pico-8 play session: hold ← + tap ❎

[t = 2 s] hold ← ~2s, tap ❎ ~4×
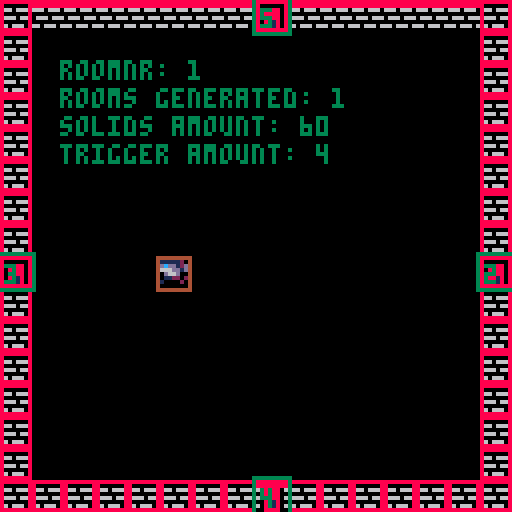
[t = 4 s] hold ← ~4s, tap ❎ ~7×
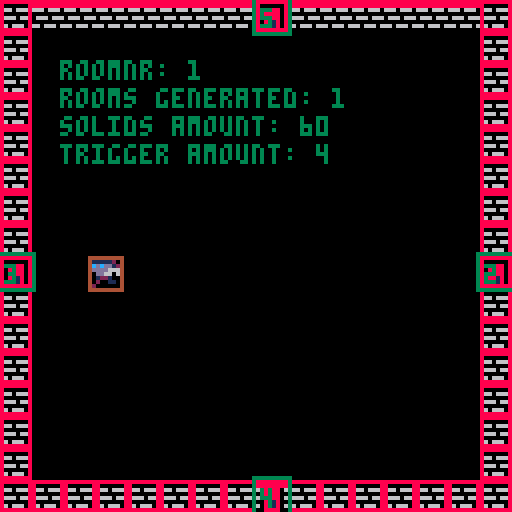
[t = 6 s] hold ← ~6s, tap ❎ ~10×
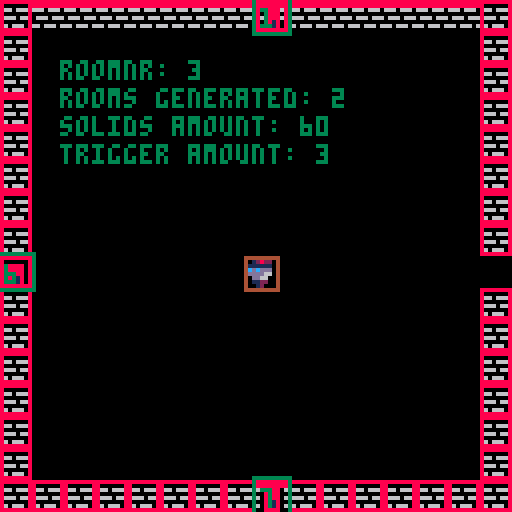
[t = 8 s] hold ← ~8s, tap ❎ ~14×
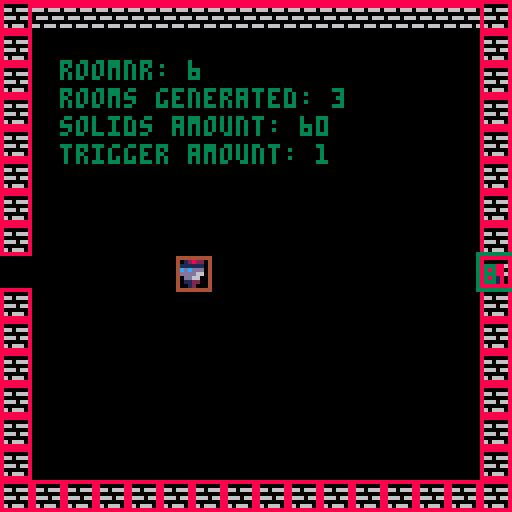

pico-8 cartridge
version 18
__lua__
-- todo:
-- * make better: generate new room when entering door
-- * player attack
-- * enemy

-- toy box jam start cart
-- [redacted]
-- sprites/sfx/code: that tom hall
-- sprites/sfx: lafolie
-- [redacted]
-- [redacted]
-- additional code: see functions
-- if you did a function that is
-- uncredited, let me know!
-------------------------------
-- this contains a set of
-- creative assets to play
-- with. everyone has the same
-- set of "toys"... what will
-- you make of 'em?
-------------------------------
-- resources:
--
-- random useful sprites
--  (just go look or see asset list!)
-- random useful sfx
-- -00-21:sfx
-- -22-59:songs
-- -60-63:sfx

-- [redacted]
-- 00 happy land
-- 06 chill
-- 12 scary dungeon
-- 18 fight
-- 21 evil
-- 23 defeat
-- 24 celebrate
-- 25 puzzle
-- 29 sand

-- 33 read or wait my dude by that tom hall
-- (not on gruber level, but useful)
-------------------------------
function _init()
	game_manager.init()
end

function _update60()
	game_manager.update()
end

function _draw()
	game_manager.draw()
end

-->8
-- game manager tab
game_manager={}

function game_manager.init()
	debug=true
	solids = {}
	trigger = {} -- {{x,y,w,h,type}}
	--rooms_init()
	char.init()
	game_manager.rooms = {}
	game_manager.current_room = 1
	game_manager.room_id_seq = 1
	room = generate_room(default_room)
	game_manager.rooms[1] = room
	load_room(room)
end

function game_manager.update()
	utils.update()
	char.update()
end

function game_manager.draw()
	cls ()
	draw_room(game_manager.rooms[game_manager.current_room])
	char.draw()
	if debug then
		foreach(solids, debug_draw_solids)
		foreach(trigger, debug_draw_trigger)

		--count generated rooms
		room_cnt = 0
		for k,v in pairs(game_manager.rooms) do
			room_cnt+=1
		end
		print("roomnr: "..game_manager.current_room, 15, 15)
		print("rooms generated: "..room_cnt, 15,22)
		print("solids amount: "..#solids, 15,29)
		print("trigger amount: "..#trigger, 15,36)
	end
end

function game_manager.door_triggered(door)
	solids = {}
	trigger = {}

	id = door.next_room_id
	printh("triggered room: "..id..", current room: "..game_manager.current_room)
	if game_manager.rooms[id] == nil then
		--  generate_room(room_set, door_enter_pos, door_enter_id)
		-- TODO: get door position and reverse it
		game_manager.rooms[id] = generate_room(default_room, utils.dir_d, game_manager.current_room)
	end
	game_manager.current_room = id
	load_room(game_manager.rooms[id])
	char.x = 64
	char.y = 64
end

function game_manager.next_room_nr()
	game_manager.room_id_seq += 1
	printh("next room id: "..game_manager.room_id_seq)
	return game_manager.room_id_seq
end

function debug_draw_solids(obj)
	rect(obj.x, obj.y, obj.x+obj.w-1, obj.y+obj.h-1, 8)
end

function debug_draw_trigger(obj)
	x = obj.x+obj.triggerbox.x
	y = obj.y+obj.triggerbox.y
	w = x + obj.triggerbox.w-1
	h = y + obj.triggerbox.h-1
	rect(x, y, w, h, 3)
end
-->8
-- char tab
char={
	x=64,
	y=64,
	w=8,
	h=8,
	triggerbox={x=0,y=0,w=8,h=8}, -- these are relative values
	speed=1,
	anim=nil
}

char_animation={
	a_idle={128,129},
	a_run={144,145,146,147}
}

function char.init()
	char.anim = myannimator:new()
 	char.anim:setsprite(char_animation.a_idle)
	char.direction = utils.dir_r
end


function char.draw()
	spr(char.anim:getsprite(), char.x, char.y,1, 1, char.direction==utils.dir_l)
	if debug then
		rect(char.x, char.y, char.x+char.w, char.y+char.h, 4)
	end
	if is_colliding(char) then
		print("colliding",0,0,7)
	end
end
-- man kann scheinbar nicht  im update zeichnen <- stimmt
function char.update()
	char.anim:setsprite(char_animation.a_idle,5)
	char_copy = copy(char)
	if btn(⬆️) then
		char_copy.y -= char.speed
		char_copy.anim:setsprite(char_animation.a_run)
		char_copy.direction=utils.dir_u
	elseif btn(⬇️) then
		char_copy.y += char.speed
		char_copy.anim:setsprite(char_animation.a_run)
		char_copy.direction=utils.dir_d
	end
	if btn(➡️) then
		char_copy.x += char.speed
		char_copy.anim:setsprite(char_animation.a_run)
		char_copy.direction=utils.dir_r
	elseif btn(⬅️) then
	 char_copy.x -= char.speed
		char_copy.anim:setsprite(char_animation.a_run)
		char_copy.direction=utils.dir_l
	end

	if not is_colliding(char_copy) then
	 char = char_copy
	end

	t = is_triggering(char)
	if t != nil and t.trigger_type==trigger_type.door then
		game_manager.door_triggered(t)
	end
	char.anim:update()
end
-->8
-- utils

utils={
 mstime=0,
 dir_l=1,
 dir_u=2,
 dir_r=3,
 dir_d=4,
}

trigger_type={
	door=0,
	mob=1,
}

function utils.update()
	utils.mstime=flr(time()*1000)
end

myannimator= {
  i = 1,
  frames = 1,
  everyxframe = 10;
  arr = {},
}

-- TODO this might not be working
function del_map(t, i)
	local n=#t
	if (i>0 and i<=n) then
									for j=i,n-1 do t[j]=t[j+1] end
									t[n]=nil
	end
end


function myannimator:new(o)
  o = o or {}
  setmetatable(o, self)
  self.__index = self
  return o
end

-- set the sprite and update after everyxframe
function myannimator:setsprite(sarr,everyxframe)
	self.arr = sarr
	self.everyxframe = everyxframe
end

function myannimator:getsprite()
	if self.i > #self.arr then
		self.i = 1
	end
	return self.arr[self.i]
end

function myannimator:update()
	if self.frames == 0 then
		self.i += 1
	end
	self.frames = (self.frames+1) % self.everyxframe
end

function add_solid(obj)
	add(solids, obj)
end

function add_trigger(obj)
	add(trigger, obj)
end

function is_triggering(obj)
	for t in all(trigger) do
	 if _trigger({t, obj}) and t != obj then
	 	return t
	 end
	end
	return nil
end

function is_colliding(obj)
	for s in all(solids) do
		if collide({s, obj}) and s != obj then
			return true
		end
	end
	return false
end

function collide(pair)
	o1 = pair[1]
	o2 = pair[2]
	col = o1.x < o2.x + o2.w and o2.x < o1.x + o1.w and o1.y < o2.y + o2.h and o2.y < o1.y + o1.h
	return col;
end

function _trigger(pair)
	o1 = pair[1]
	o2 = pair[2]
	x1 = o1.x+o1.triggerbox.x
	x2 = o2.x+o2.triggerbox.x
	y1 = o1.y+o1.triggerbox.y
	y2 = o2.y+o2.triggerbox.y
	w1 = o1.triggerbox.w
	w2 = o2.triggerbox.w
	h1 = o1.triggerbox.h
	h2 = o2.triggerbox.h
	col = x1 < x2 + w2 and x2 < x1 + w1 and y1 < y2 + h2 and y2 < y1 + h1
	return col;
end

function copy(obj)
	t={}
	for key, value in pairs(obj) do
	  t[key] = value
	end
	return t
end

function printh_door(d)
--{x=x, y=y, w=w, h=h, dir=dir, spritenr=sprite_nr, trigger_type=trigger_type.door,triggerbox={x=-1,y=-1,w=10,h=10}, next_room_id=room_id}
	printh("### DOOR START ###")
	printh("x: "..d.x..", y: "..d.y..", w: "..d.w..", h: "..d.h)
	printh("spritenr: "..d.spritenr)
	printh("trigger_type: "..d.trigger_type)
	printh("next_room_id: "..d.next_room_id)
	printh("triggerbox: {x="..d.triggerbox.x..", y="..d.triggerbox.y..", w="..d.triggerbox.w..", h="..d.triggerbox.h.."}")
	printh("### DOOR END ###")
end
-->8
-- room tab
default_room={
	wall={1,2},
	door={4},
	floor={}
}

function generate_room(room_set, door_enter_pos, door_enter_id)
	printh("room generation: start")
	if door_enter_id != nil then
		printh("room generateion: door_enter_id: "..door_enter_id)
	end

	local room={
		walls={
			--{x=0,y=0,w=8,h=8,spritenr=1},
		},
		doors={
			--{x=0,y=0,w=8,h=8,spritenr=3, is_open=false, room_id=123},
		},
		floors={
			--{x=0,y=0,w=8,h=8,spritenr=98},
		},
	}
	-- random integer between 2 and 4 (2,3,4)
	door_amount = flr(rnd(3)) + 2

	-- doors: {{utils.dir_l: {door}}}
	doors={}
	if door_enter_pos != nil and door_enter_id != nil then
		printh("room generation: NOT initial room")
		doors = get_doors(door_amount, room_set.door[1], {pos=door_enter_pos, door=get_door(door_enter_pos, door_enter_id, room_set.door[1])})
	else
		printh("room generation: inital room")
		doors = get_doors(door_amount, room_set.door[1])
	end

	printh("room generation: doors created")

	printh(#doors)
	for x=0,15,1 do
	 for y=0,15,1 do
				if x==0 or x==15 or y==0 or y==15 then
					if y==0 and x==8 then
						-- door position down
						if doors[utils.dir_d] != nil then
							add(room.doors,  doors[utils.dir_d])
						else
							add(room.walls, {x=x*8, y=y*8, w=8, h=2, spritenr=room_set.wall[1]})
						end
					elseif y==15 and x==8 then
						-- door position up
						if doors[utils.dir_u] != nil then
							add(room.doors,  doors[utils.dir_u])
						else
							add(room.walls, {x=x*8, y=y*8, w=8, h=8, spritenr=room_set.wall[1]})
						end
					elseif y==8 and x==0 then
						-- ddor position left
						if doors[utils.dir_l] != nil then
							add(room.doors, doors[utils.dir_l])
						else
							add(room.walls, {x=x*8, y=y*8, w=8, h=8, spritenr=room_set.wall[1]})
						end
					elseif y==8 and x==15 then
						-- door position right
						if doors[utils.dir_r] != nil then
							add(room.doors, doors[utils.dir_r])
						else
							add(room.walls, {x=x*8, y=y*8, w=8, h=8, spritenr=room_set.wall[1]})
						end
					elseif y==0 and x > 0 and x < 15 then
						add(room.walls, {x=x*8, y=y*8, w=8, h=2, spritenr=room_set.wall[1]})
					else
						add(room.walls, {x=x*8, y=y*8, w=8, h=8, spritenr=room_set.wall[1]})
					end
				end
		end
	end

	printh("room generation: done")
	return room
end

function load_room(room)
	foreach(room.walls, add_solid)
	foreach(room.doors, function(d)
		add_solid(d)
		add_trigger(d)
	end)
end

function draw_room(room)
	foreach(room.walls, draw_tile)
	foreach(room.doors, function(d)
		if d.spritenr == nil then
			printh("this door has no sprite: next_room_id "..d.next_room_id)
			printh_door(d)
			stop("this door has no sprite: next_room_id "..d.next_room_id, 10, 10)
		end
		draw_tile(d)
		if debug then
			print(d.next_room_id, d.x+1, d.y+2, 3)
		end
	end)
end

function draw_tile(tile)
	spr(tile.spritenr,tile.x,tile.y)
end

function get_door(pos, room_id, sprite_nr)
	if sprite_nr == nil then
		printh("FATAL door spritenr can't be nil")
		stop("door spritenr can't be nil")
	end
	x=0
	y=0
	w=8
	h=8
	dir=pos
	if pos == utils.dir_l then
		x=0
		y=8*8
	elseif pos == utils.dir_r then
		x=15*8
		y=8*8
	elseif pos == utils.dir_u then
		x=8*8
		y=15*8
		h=2
	elseif pos == utils.dir_d then
		x=8*8
		y=0
	end
	return {x=x, y=y, w=w, h=h, dir=dir, spritenr=sprite_nr, trigger_type=trigger_type.door,triggerbox={x=-1,y=-1,w=10,h=10}, next_room_id=room_id}
end

-- get door positions except for entry_door, since this is already a known position
-- existing door: {utils.dir_l: {door}}
function get_doors(door_amount, sprite_nr, existing_door)
	-- don't mind this function. It's fucked up. I'm just tired rn.
	if sprite_nr == nil then
		printh("sprite_nr cannot be nil")
		stop("sprite_nr cannot be nil")
	end

	printh("door amount for this room: "..door_amount)
	positions={}
	add(positions, utils.dir_r)
	add(positions, utils.dir_l)
	add(positions, utils.dir_u)
	add(positions, utils.dir_d)

	if existing_door != nil then
		del(positions, existing_door.dir)
		door_amount -= 1
	end

	fn = function(arr)
		printh("#arr: "..#arr.." , door_amount: "..door_amount)
		if #arr == door_amount then
			return arr
		end
		if #arr == 0 then
			stop()
		end
		delete_idx = flr(rnd(#arr)) + 1
		printh("delete index: "..delete_idx)
		del(arr, arr[delete_idx])
		return fn(arr)
	end

	positions = fn(positions)

	door_array = {}
	if existing_door != nil then
		printh("get_doors: existing door dir: "..existing_door.door.dir)
	end
	foreach(positions, function(dir)
		foobar=existing_door != nil
		if existing_door != nil and dir == existing_door.door.dir then
			add(door_array, existing_door.door)
			printh("get_doors: added existing door at "..dir)
		else
			add(door_array, get_door(dir, game_manager.next_room_nr(), sprite_nr))
			printh("get_doors: added new door at "..dir)
		end
	end)
	return door_array
end
__gfx__
00012000606660666066606660666066606660666066606616666661feeeeee87bbbbbb30000004000000030000300000b0dd030777777674f9f4fff7999a999
07d1257000000000000000000000000000000000007777006d6666d6e8888882b3333331040000000300000003000030d3000b0d76777777fffff9f49999979a
057d57d0666066606660566060333306608888066676d75062444426e8811882b33773310000040000000300000003b0000b030077777677ff4fffff99a99999
22566d11000000000000000000333300008888000077770064222246e8866882b3366531000400000003000000b00bb0b0030000777677779fff9ff999997997
11d6652206660666066605666033330660888806067d675664442446e8877282b3355131400000003000000030b30b003000dd0b677777774fffff9fa9999979
0d75d750000000000000000000331300008818000077770064222a96e8822182b33113310000000400000003003b00030b00000377777776ff4fffff999a9999
07521d70660666066606660660331306608818066605550664424446e8888882b33333310400000003000000030b00000300b00076777777ff9ff9ff99999799
0002100000000000000000000033330000888800000000006422224682222222311111110000400000003000000030000dd030b077776777f9ffff4f979999a9
111c111c7ccc7cc70000000005500550005070500500700000dddd00656565650d0aa000000aa000760000000766660006566650777777500007a90000000070
11c111c177ccc7cc000000000765676005076005000760050dddddd0666666650df99f000df99f0006500000766550000666666576666650000a0000000006d6
1c111c11c77ccc7c00000000076007605076660050766700dddddddd662226650de11e000de11e0700650000664500000659405676565650000aa90000006d60
c111c111cc77ccc7076007600765676050766605007676000555555066666665d55660070d66660200065006650450000009400076666650000a00000006d000
111c111c7cc77ccc07656760076007600766767007667670066666606655566509066602d5d6609200006560650045000009400076565650000a0000076d0000
11c111c1c7cc77cc0760076000000000576676655761166506dd6c6066111665000cc092090cc00200000650600004500009400076565650007aa9007dd6d000
1c111c11cc7cc77c1765676100000000766767667610016606dd6c606611166500c11c0200c11c000000604500000045000940000766650000a00a006d06d000
c111c1117cc7cc771d211d2100000000565655656610016606dd6660cc444ccc044004400440044000060004000000040009400000555000009aa900076d0000
0bb3b3b030bbb0030150051001500510940000499999999994000049000099997667060000065000d777777dd55550000076dc0000999900000000000007d000
bb3b3b350bbb3300157556511575515194544449444444444444444400094444641605000065d650566666657665d650075555d0094444900000000000766d00
b3b33333bb3bbb305757651557576515945555490550055004555550009440006666666065616560566666657661656001c6dc109444444900000000076666d0
b3333335b3b3b33505766650057656509400004904500450045004500944000011111156006176d011111155766176d007cc6d50999aa9990000000000044000
0b4334503bbb3b3505666650056565509400004904500450045004509945400076d176d57661110076d176d57661110007cc6d50955aa5590007d00000094000
0009450033b3b355575665155516551594544449045004500454445094405400656165606161d650656165607661d65007cc6d509544444900766d0000094000
0009450003335550156551511155515194555549444444444455554494000544d650d65064616560d650d6507661656007cc6d5095444449076666d000094000
095454540033350301500510015005109400004999999999940000499400004900000000766176d000000000d55176d00066d500999999990004400000094000
000990000777770000077000007dd500007665000554455000007000067666500007000099999999750705607776777677777776777777767777777677777776
049aa94075666660007667000007500007666650554444550000770000565100007a900090040405565656507665766576666665766666657766665576666665
49a99a940065d56000077000077665507666666545444454000076700067650007aaa90094444445057775007665766576555565766776657676656576666665
9a9aa9a900666660076666707766665576565565455a9554000077770067650007aaa90090004005767766606555655576566765767665657667566576666665
9a9aa9a900655d60765555677666666576666665411a911407007000006765000a99990094444445057665007677767776566765767665657667566576666665
49a99a94006666606500005676666665765565654445544476666667006765007556559095555555565656506576657676577765766556657676656576666665
049aa940006777775650056577666655766666654444444407666670006765000aaaa90000055000750605606576657676666665766666657766665576666665
00499400005555500567765007766550655555555444444500777700067666500000000005064005000000005565556565555555655555556555555565555555
00000000000005d9007a4200000000000000000900009999900a000000000000000000000049400000040000a7a9999900076000000000000001000000000000
0e82e82000555d5507a9942000000000000909aa009999aa09000a900009000009009090049a94000049400004a994400007610000111000001c10000eeeee20
e788888205d6d5550a999940000000000000aaaa09a9aaaa00009000008aa800008aa80049a7a940049a9400097999400007610001ccc10001c7c1007262626c
e88888825d7ddd500a99994000000009090a9a9a099a9909a000000000a77a9009a77a009a777a9449a7a94009a99990707765071c777c1001c7c10015252520
0888882056dddd500a9999400000a09a00a9a9a999a997900090000009a77a0000a77a9049a7a940049a9400099a99407667665601ccc10001c7c10002e50000
0088820055ddd5500ae999400000099a09aa9a7799a970000a000000008aa800008aa800049a940000494000009994007676656500111000001c10005e200000
000820000555550007fe9420000099a70aa9a7779aa090000900000000009000090900900049400000040000000a900007655651000000000001000025200000
0000000000555000007942000009aa779aaa97779aa90000000000000000000000000000000400000000000007a9994000766510000000000000000000000000
000550000005500005677650000550000567765000ddd0000000000000033000060aa05065656565757575751111111111111111111111112888888212888821
00566500005666000567765000566500567777650d666d0003333330033bb33006aa00505dddddd66060606015555555555555555555555188eeee88288ee882
0567765066677760567777650567765067766776d67666d033bbbb3333b77b3306a00a506d5555d5575757571565505050505050505556518ea77ae888eaae88
5677776577777776567777655675576577655677d66666d03b7777b33b7777b30600aa505d5cc6d6060606061555550505050505050555518e7777e88ea77ae8
6777777677777777677557765675576556500565dd666d503b7777b33b7777b3060aa0506d5cc6d5757575751555505050505050505555518e7777e88ea77ae8
77777777666775577777777705677650050000500dddd50033bbbb3333b77b3306aa00505d5666d6606060601555550505050505050555518ea77ae888eaae88
56666665005677505666666500566500000000000055500003333330033bb33006a00a506dddddd55757575715655050505050505055565188eeee88288ee882
05555550000566000555555000055000000000000000000000000000000330000600aa5055555555060606061555555555555555555555512888888212888821
00aaaa000007000000dddd0000dddd000022220050222205bb0bb0bb0b0bb0b00000bbb000000000000990003bb1000000666000000770000076660000766600
0a999940000e00000d7cc7d00d7cc7d0552882550528825003abba30b3abba3b000b1b1ba000bbb000007900b3b3b10006000600007755000702826007282060
a979979400e88000d70cc07dd77cc77d22588522225885220bbbbbb00bbbbbb00a0bbbbbb00b1b1b009a9990bb3bbb1060700060077665500602825006282050
a71991740e111800d77cc77dd70cc07d271881722708807203baab3003baab30b00b3707b00bbbbb0979a99913b3b3b160000060775555550066550000665500
a9999994e8191880dccccccddccccccd2888888228888882b003300b00033000b00bbb00b00b370799a999790bbb3bb160000060775e275507d75d6007d75d60
a992299408111820dcc11ccddcc11ccd28881882288188820b3bb3b00b3bb3b0bb0bbbb0bb0bb3309997aa9901b3b3b106000600775227557d7dd5d67d7dd5d6
b30880d5008882000dccccd00dceecd0028888299288882000bbbb00b0bbbb0b0bb0bbbbbbb0bbbb0999a990001bbb3000666000777776557d7dd5d57d7dd5d5
ff0ee0660008200000dddd0000dddd0099222290092222990bb33bb000b33b0000bbbbb00bbbbbb0009a99000001110b00000000055555500665565006655650
08000080a00700b00056650000077000004aa4000077770000777700000000076776d7765000000000d7cd0009aaaa900000567700a7777d0007700000077000
0000000007a00bba056766500076650044a77a4407666670000666700000007676675665650000000d77ccd09a1aa1a9000567760a6666dd0076670000700700
00880800077bba7b5676666500766500aa7777aa71166117a0776657000007667667566566500000d777cccd9a5aa5a905677775a7777d5d0766667007000070
8008e808b0b7aab067666666007665004aa77aa4712662177a6666660000766676675665666500007777cccc9aaaaaa95677775076666d5d7666666770000007
008ee80000ba7ab0666666660076650004a77a40066116606d666666000766667667566566665000dcccdddd09affa900567777676666d5d0005500000077000
000888000b7b77ab56666665007665004a7aa7a405666650d05661150076666676675665666665000dccddd09a9aa9a95677766576666d5d0006600000700700
000000800ab0b7aa05666650076666504aa44aa4006116000006665007666666766756656666665000dcdd00a900009a6777655076666dd00006600007000070
08008000ab0000a00056650006555550aa4004aa0056650000665000766666666552155666666665000dd0009a9009a9776650006ddddd000006600070000007
2002821000028210202000000006822d02822222020220d000000000000000000000000000000000007665000076650005555555555555555555555055677655
0211111122111111022282100026cdcd1111110002200d0000000000000000000000000000000000075006500750065055666666666666666666665556555565
11ddcdcd01ddcdcd001111110216ddddddcdcddd21ddd00002000000000000000000000000000000065006500650000056676767676767676767766556677665
006ddddd106ddddd66ddcdcd0016dddd66666d0081cddd0022ddd000000000000000000000000000766666657666666556777777777777777777776556677665
006d5ddd006d5ddd600ddddd0015ddd066dddd001ddddd008dddd000002282000202820002222200766166657663666556777676767676767676776555677655
0065111d0065111d0005ddd00052111056d111111c66d1111dddd1000221166600211110002282dd766166657663666556766676666666666767766556555565
00520010005200100552211100520010052200000d6661001d66611100666c10011dddd000111110766666657666666556776756666666667577666556677665
0502001005020010500200100502001000502000000552221d666222666dddc066666666666dddd0655555556555555556766665555555555667766556677665
0028210020000000002821002200000002228200005000000000000000000000c0c6cc0000777700056650000000000056677665555575555566765555555555
02111110222821000211111002282100221116660205002002022210202221000cccccc0071111605600650007a00a7056776665565755665555555556677665
d21ddcd60111111021ddcdcd0111111000666c10022560220022822102282210cdd7d7d071111115607006000a9009a056677665565757676565565655555555
d1dd66660ddddcd0666ddddd0dddcdc0066dddcd101d5682011111111111111006ddddd071100115600006000000000056776665575757777576755757777775
00d66d00066dddd06066dd00066dddd05555dd0011ddd62206ddcdcd0ddcdcd00d665ddd71100115560065000000000056677665575756766557675675555557
202211000066dd00001221000066dd00021dd00000dd661260d5dddd6d5dddd000c5ccc071111115056694500a90000056776665565756666565565655677655
02000010002212000110020000221100200100000dd6dc116552ddd16522dd11005c00c0061111500000094507a0000056677665565755665555555556776665
0000000100012000000000200002100000100000d000c1105220011152220001050c00c000555500000000940000000056776665555575555567665556677665
0028226000000000628210000022000022000000222200001112000006822d0026822d0077777777002820000077770056776675555755555677666556776665
002222600028220026111100081d0000820d0000228110001112800026cdcd0016cdcd0000000000028e8200076566d056676756665575656577666556677665
061221600022222006dcdc00621d0000612d000011dcd00011dc600016dddd0006dddd000600600608e7e8007665666d56777667676575657667766555776655
06d11dd0061221160ddddd00611c0200611c0200d66665d5dddd656506dddd0006dddd000000000008eee8007665556d56677777777575757777766575555557
0dd1d1d00dd11ddd05dddd006cdd52016cdd5201dddd0d00ddd6060005ddd00005ddd00000500500028e82007666666d56667676767575756767666557777775
005111000dd1d1dd522dd0d0d66d5211d6665211211100001112000005221110052211100000000000282000076666d056666666666575656666666555555555
0015000000551110220100000d6652100dd6521020001000100020005002000150020001010100100028200000dddd0055666666665575656666665556677665
00105000001051000110000000dd510000dd51002000010010000200500000005000000000000000002820000000000005555555555755555555555055555555
062281100000000000400000202821000028210000282100000000000000000000000000000000007777777711111100566666660015d0005666666500000000
6d6dcdc00000122240900040111111102111111021111110030100000606330000003300000000007555555717777610655115510015d0006666666600000000
506dddd0000dd18090a040900ddbdbd00ddbdbd01ddbdbd003013300663138300031383000077000756556571777610065155551001d50006000000601111110
506dddd0000ddd11a00090a40666dddd1666dddd0666dddd00313830633313300633133000766700755555571776610051155551000d15006000000605555550
5006ddd000ddddd10405a00900d5dd0000d5dd0000d5dd00003313303331301363313013005665007555555717667610655115110001d5006000000605555550
00021111002d6dd00905004a005111000052110000521100033130131110000011100000000550007565565716116761655551510001d0006000000605155150
000200010222166d0a5000900520001005002000052201001110000010000000100000000000000075555557010016716555515100105d006000000605111150
0002000020011006dd1110a05020000050010000500001001000000000000000000000000000000077777777000001105111111500150d000000000005111150
66666666666666666666666666666666666666666666666666666666666666666666666666666666666666666666666666666666666666666666666666666666
55555555555775555775775557757755555775555775577557777555555775555557755555577555775557755557755555555555555555555555555555555775
55555555555770555770770577777775557777755770770057777055555770555577005555557755577577005557705555555555555555555555555555557700
55555555555770555500500557707700577770005507700555770775555500555577055555557705777777755777777555555555577777755555555555577005
55555555555500555555555577777775550777755577077557707700555555555577055555557705577077005557700055775555550000005555555555770055
55555555555775555555555557707700577777005770077057707705555555555557755555577005770057755557705555770555555555555577555557700555
55555555555500555555555555005005550770055500550055775775555555555555005555550055500555005555005557700555555555555577055555005555
66666666666666666666666666666666666666666666666666666666666666666666666666666666666666666666666666666666666666666666666666666666
66666666666666666666666666666666666666666666666666666666666666666666666666666666666666666666666666666666666666666666666666666666
55777755555775555777775557777755555777755777777555777755577777755577775555777755555775555557755555557755555555555577555557777755
57700775557770555500077555000775557707705770000057700005550007705770077557700775555770555557705555577005557777555557755555000775
57705770555770555577770055577700577007705777775557777755555577005577770055777770555500555555005555770055555000055555775555577700
57705770555770555770000555550775577777705500077557700775555770055770077555500770555775555557755555577555557777555557700555550005
55777700557777555777777557777700550007705777770055777700555770555577770055777700555770555557705555557755555000055577005555577555
55500005555000055500000055000005555555005500000555500005555500555550000555500005555500555577005555555005555555555550055555550055
66666666666666666666666666666666666666666666666666666666666666666666666666666666666666666666666666666666666666666666666666666666
66666666666666666666666666666666666666666666666666666666666666666666666666666666666666666666666666666666666666666666666666666666
55777755557777555777775555777755577777555577777555777775557777555775577555777755555577755775577557755555575555755775577555777755
57700775577007755770077557700775577007755770000057700000577000055770577055577005555557705770770057705555577557705777577057700775
57707770577777705777770057705500577057705777775557777755577077755777777055577055555557705777700557705555577777705777777057705770
57705000577007705770077557705775577057705770000557700005577057705770077055577055577557705770775557705555577777705770777057705770
55777775577057705777770055777700577777005577777557705555557777005770577055777755557777005770577555777775577007705770577055777700
55500000550055005500000555500005550000055550000055005555555000055500550055500005555000055500550055500000550055005500550055500005
66666666666666666666666666666666666666666666666666666666666666666666666666666666666666666666666666666666666666666666666666666666
66666666666666666666666666666666666666666666666666666666666666666666666666666666666666666666666666666666666666666666666666666666
55777755557777555777775555777775577777755775577557755775577557755775577557755775577777755777775557755555577777555557755555555555
57700775577007755770077557700000555770005770577057705770577777705577770055777700550077005770000555775555550077055577775555555555
57777700577057705777770055777755555770555770577057705770577777705557700555577005555770055770555555577555555577055770077555555555
57700005577077005770077555500775555770555770077055777700577007705577775555577055557700555770555555557755555577055500550055555555
57705555557707755770577057777700555770555577770055577005570055705770077555577055577777755777775555555775577777055555555557777775
55005555555005005500550055000005555500555550000555550055550555505500550055550055550000005500000555555500550000055555555555000000
66666666666666666666666666666666666666666666666666666666666666666666666666666666666666666666666666666666666666666666666666666666
__gff__
000101010181010001000000000000000000000000000000000000000000020000000000000000000000000000000000000000000000000000000000000000000000000000000c0000040400000000000000000000000000000000000000000000000000000000000c0c00000000000000000001000000000000000001000000
0000000000000000000001010000000000000000000000000000000000000000000000000000000000000000000000000000000000000000000000000000000000000000000000000000000000000000000000000000000000000000000000000000000000000000000000000000000000000000000000000000000000000000
